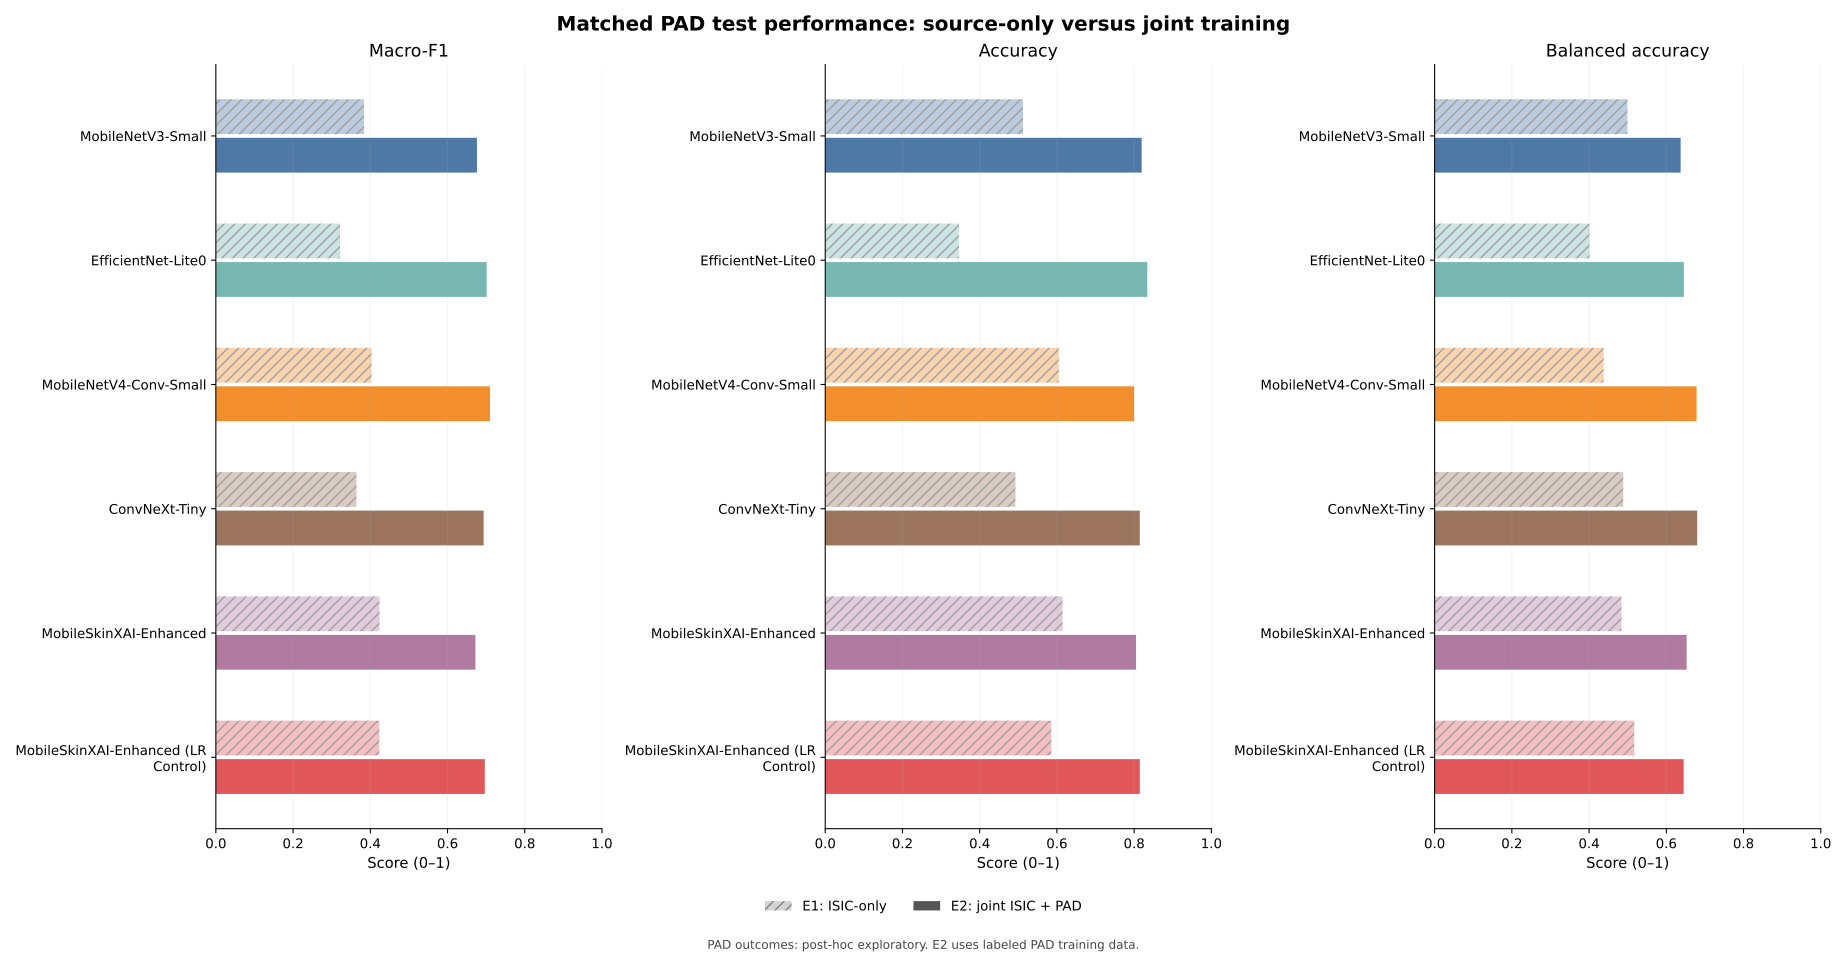

Values plotted in this chart, from the file beside it:
Model, Training, Dataset, accuracy, macro_f1, balanced_accuracy
MobileNetV3-Small, E1, PAD, 0.5122, 0.3839, 0.4995
MobileNetV3-Small, E2, PAD, 0.8195, 0.6762, 0.6371
EfficientNet-Lite0, E1, PAD, 0.3463, 0.3214, 0.4013
EfficientNet-Lite0, E2, PAD, 0.8341, 0.7014, 0.6454
MobileNetV4-Conv-Small, E1, PAD, 0.6049, 0.4032, 0.4378
MobileNetV4-Conv-Small, E2, PAD, 0.8, 0.71, 0.6784
ConvNeXt-Tiny, E1, PAD, 0.4927, 0.3642, 0.4886
ConvNeXt-Tiny, E2, PAD, 0.8146, 0.6936, 0.6801
MobileSkinXAI-Enhanced, E1, PAD, 0.6146, 0.4239, 0.4838
MobileSkinXAI-Enhanced, E2, PAD, 0.8049, 0.6722, 0.6525
MobileSkinXAI-Enhanced (LR Control), E1, PAD, 0.5854, 0.4232, 0.5171
MobileSkinXAI-Enhanced (LR Control), E2, PAD, 0.8146, 0.6965, 0.6449
